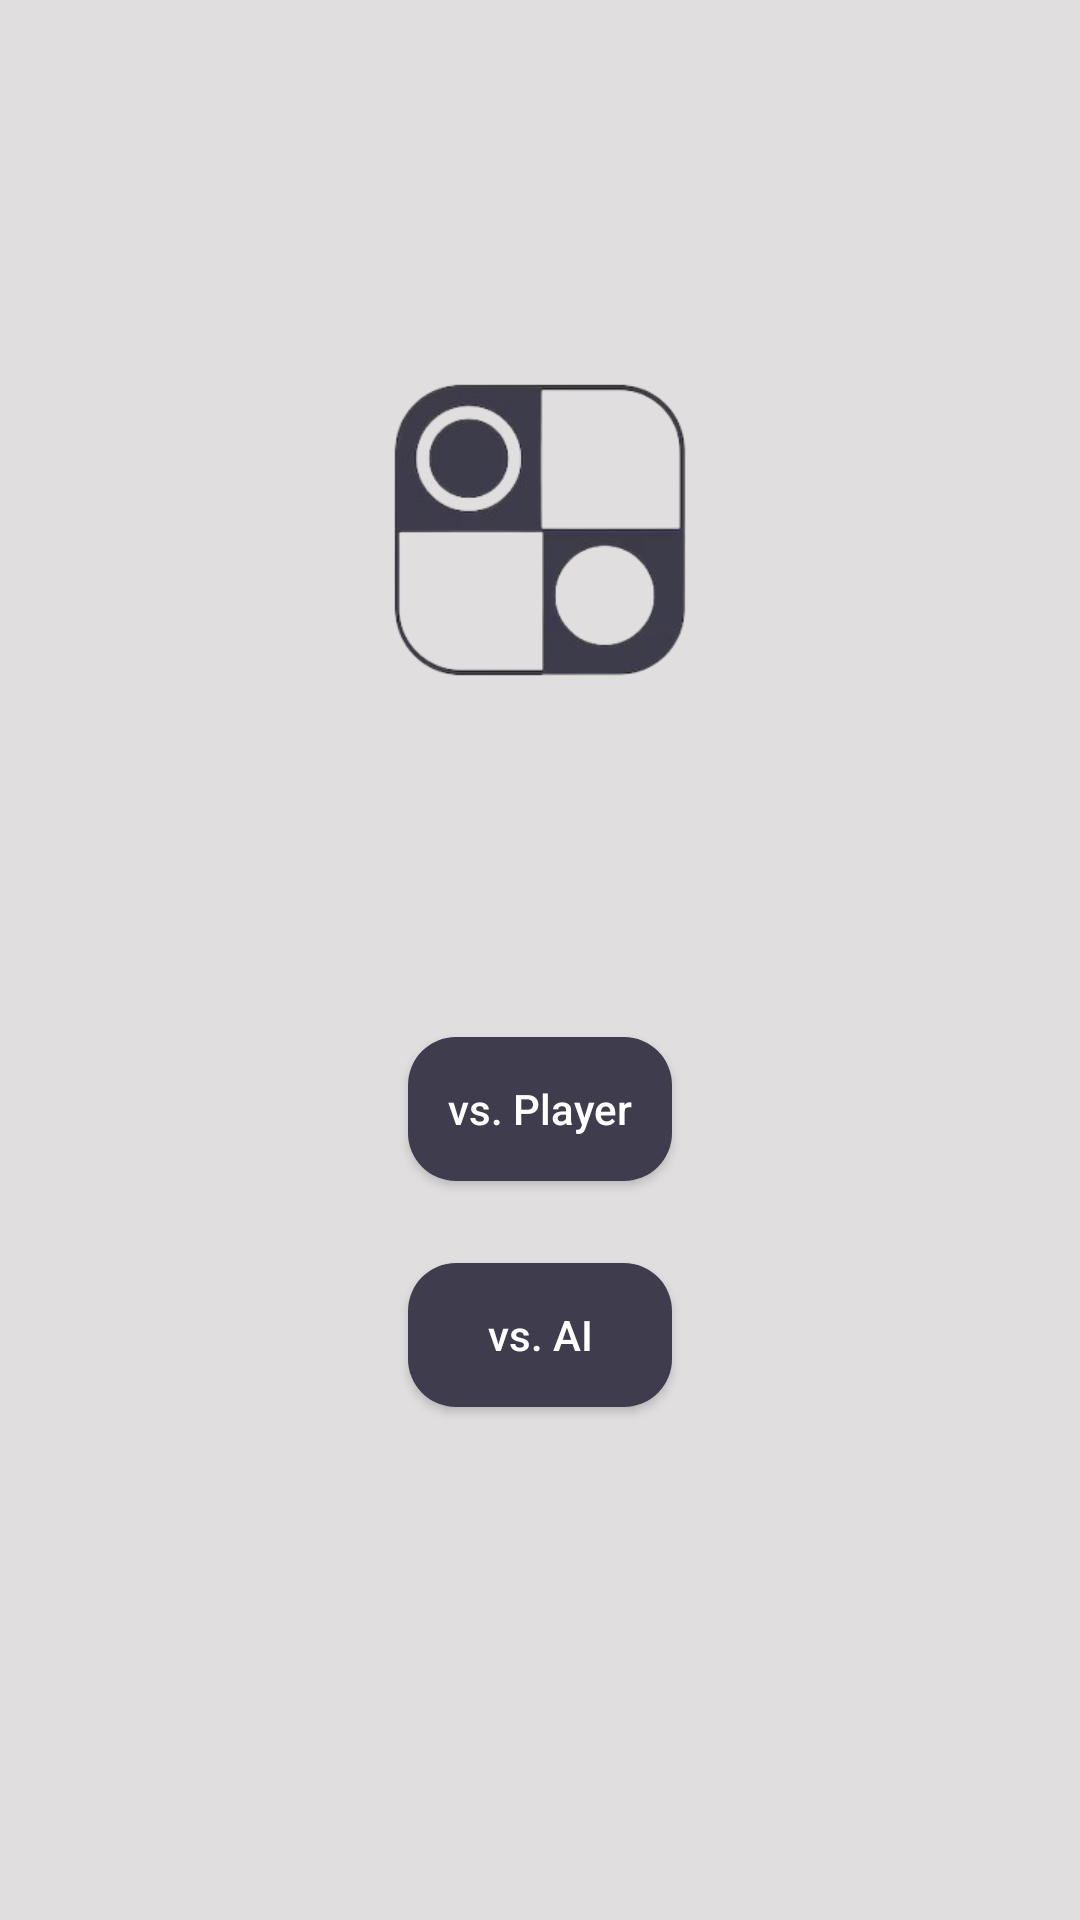

Layout XML and referenced resources for this Android screen:
<!-- AndroidManifest.xml: application theme Theme.JeuDeDames -->
<!-- res/layout/activity_main.xml -->
<?xml version="1.0" encoding="utf-8"?>
<androidx.constraintlayout.widget.ConstraintLayout xmlns:android="http://schemas.android.com/apk/res/android"
    xmlns:app="http://schemas.android.com/apk/res-auto"
    xmlns:tools="http://schemas.android.com/tools"
    android:id="@+id/main"
    android:layout_width="match_parent"
    android:layout_height="match_parent"
    android:background="#E0DEDF"
    tools:context=".MainActivity">

    <Button
        android:id="@+id/vsPlayer"
        android:layout_width="wrap_content"
        android:layout_height="wrap_content"
        android:background="@drawable/round_button"
        android:onClick="vsPlayer"
        android:text="vs. Player"
        android:textAllCaps="false"
        android:textColor="@color/white"
        app:layout_constraintBottom_toBottomOf="parent"
        app:layout_constraintEnd_toEndOf="parent"
        app:layout_constraintStart_toStartOf="parent"
        app:layout_constraintTop_toTopOf="parent"
        app:layout_constraintVertical_bias="0.584" />

    <Button
        android:id="@+id/vsAI"
        android:layout_width="wrap_content"
        android:layout_height="wrap_content"
        android:layout_marginTop="250dp"
        android:background="@drawable/round_button"
        android:onClick="vsAI"
        android:text="vs. AI"
        android:textAllCaps="false"
        android:textColor="@color/white"
        app:layout_constraintBottom_toBottomOf="parent"
        app:layout_constraintEnd_toEndOf="parent"
        app:layout_constraintStart_toStartOf="parent"
        app:layout_constraintTop_toTopOf="parent" />

    <ImageView
        android:id="@+id/icon"
        android:layout_width="250dp"
        android:layout_height="250dp"
        android:layout_marginBottom="44dp"
        app:layout_constraintBottom_toTopOf="@+id/vsPlayer"
        app:layout_constraintEnd_toEndOf="parent"
        app:layout_constraintStart_toStartOf="parent"
        app:srcCompat="@drawable/icon_nobg" />
</androidx.constraintlayout.widget.ConstraintLayout>
<!-- resources referenced by this layout -->
<resources>
  <!-- drawable icon_nobg: png bitmap (drawable, 34755 bytes) -->
  <!-- drawable round_button (drawable) -->
  <?xml version="1.0" encoding="utf-8"?>
  <shape xmlns:android="http://schemas.android.com/apk/res/android">
  <solid android:color="#3F3C4D"/>
  <corners android:radius="16dp"/>
  </shape>
  <style name="Theme.JeuDeDames" parent="Base.Theme.JeuDeDames" />
  <style name="Base.Theme.JeuDeDames" parent="Theme.AppCompat.Light.NoActionBar">
          
          
      </style>
  <!-- not gathered from this repository: default colours our renderer supplied (Android Studio template values) -->
  <color name="white">#FFFFFFFF</color>
</resources>
